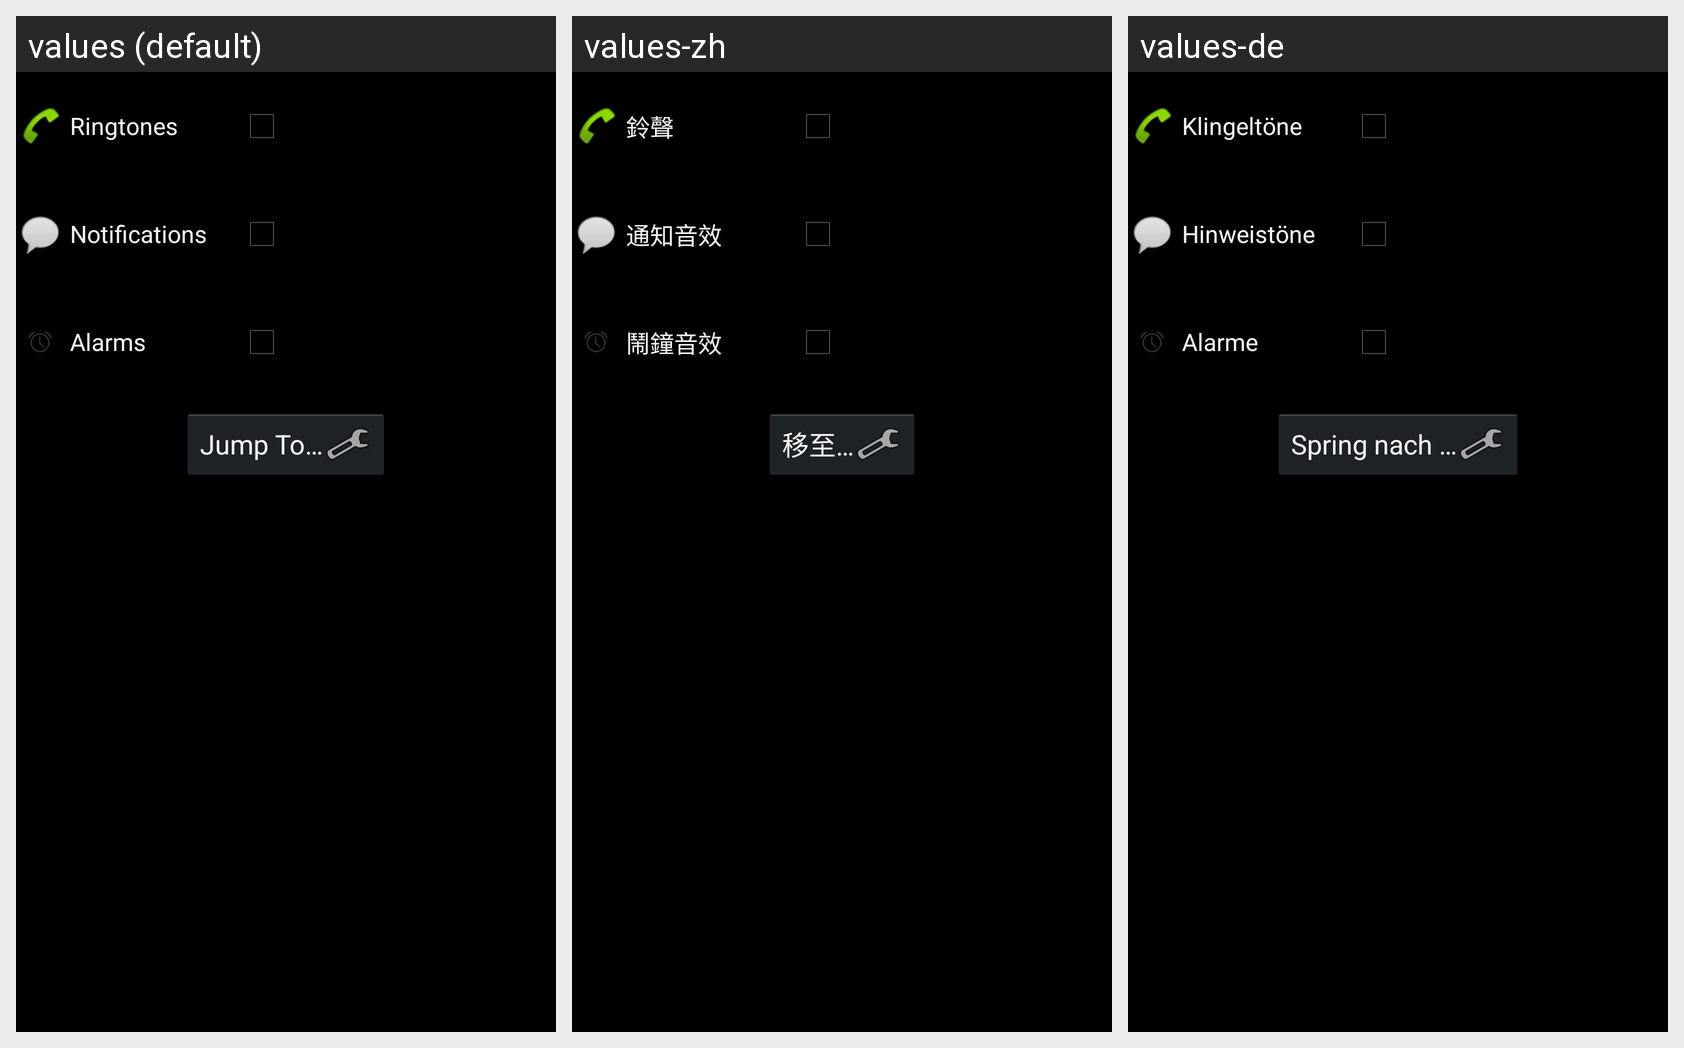

For this localized Android screen grid, give each drawn string resource with its value in every locale shown.
Android screen res/layout/dialog_set_audio.xml rendered under 3 locales, left to right: values (default), values-zh, values-de. Device: Nexus 5 (rendered at 1080×1920; each locale shown at half size, 540×960, under a caption strip naming it); theme Theme.FileBrowser.
Other locales in the repository, not shown: values-it, values-ru, values-zh-rCN.
Strings drawn on this screen, with the default value and each locale's value (text and hints the layout hard-codes, and strings that could not be matched under every locale, appear in the picture but are not listed):

menu_item_audio_ringtone
  values: Ringtones
  values-zh: 鈴聲
  values-de: Klingeltöne

menu_item_audio_notification
  values: Notifications
  values-zh: 通知音效
  values-de: Hinweistöne

menu_item_audio_alarm
  values: Alarms
  values-zh: 鬧鐘音效
  values-de: Alarme

menu_item_jumpto
  values: Jump To…
  values-zh: 移至…
  values-de: Spring nach …
